Run: headless pygame with SDL's dummy video driver; simulated clock (each Clock.tick advances the game by its frame time, no real sleeping); random seed 0; keys injected as events and as key.get_pressed() state; no mouse input.
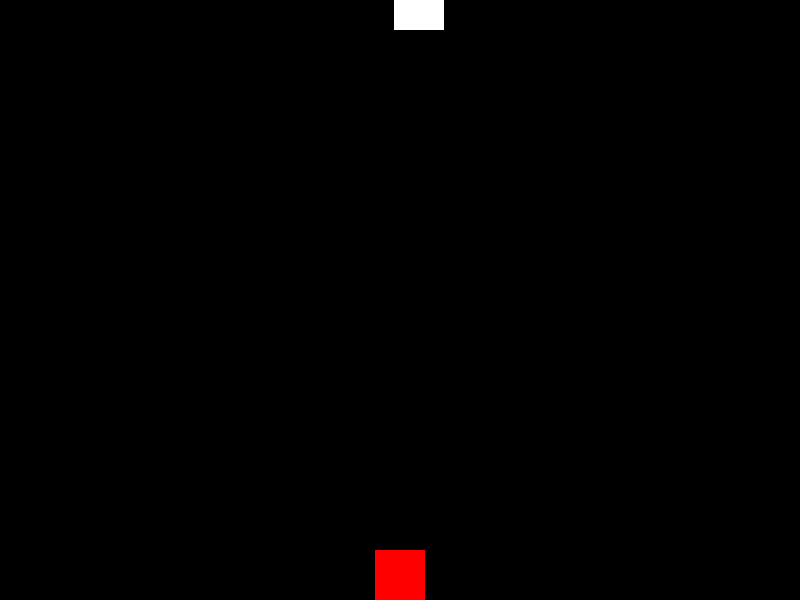
Frame 1 of 4 · flips 1–60 · no input
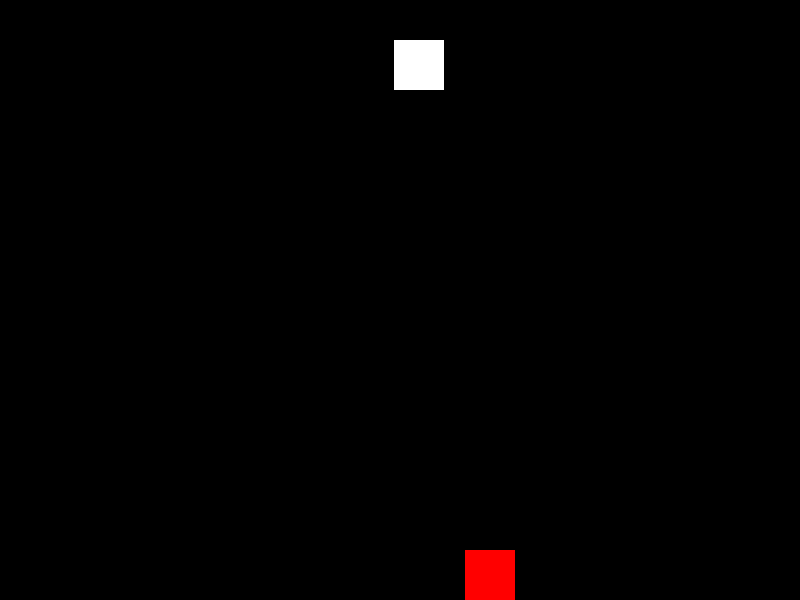
Frame 2 of 4 · flips 61–180 · tapped SPACE, RETURN · held RIGHT (→), D
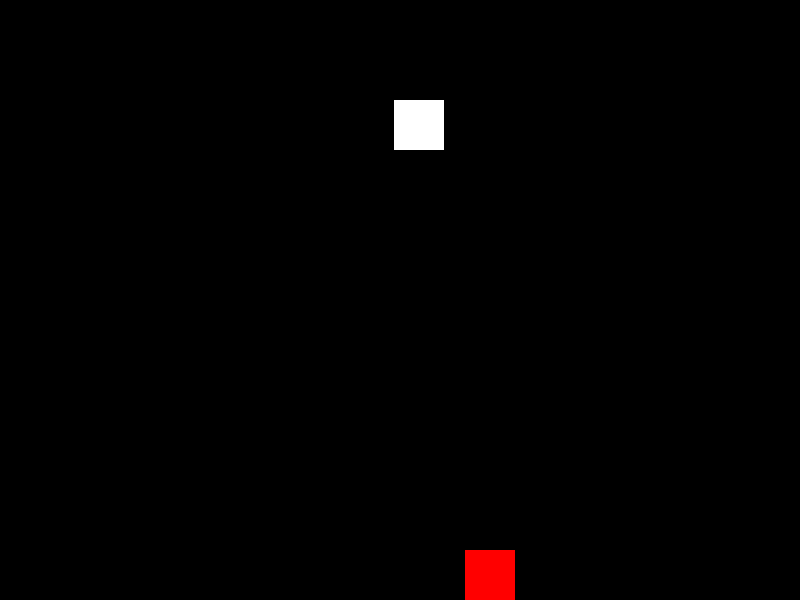
Frame 3 of 4 · flips 181–300 · held DOWN (↓), S
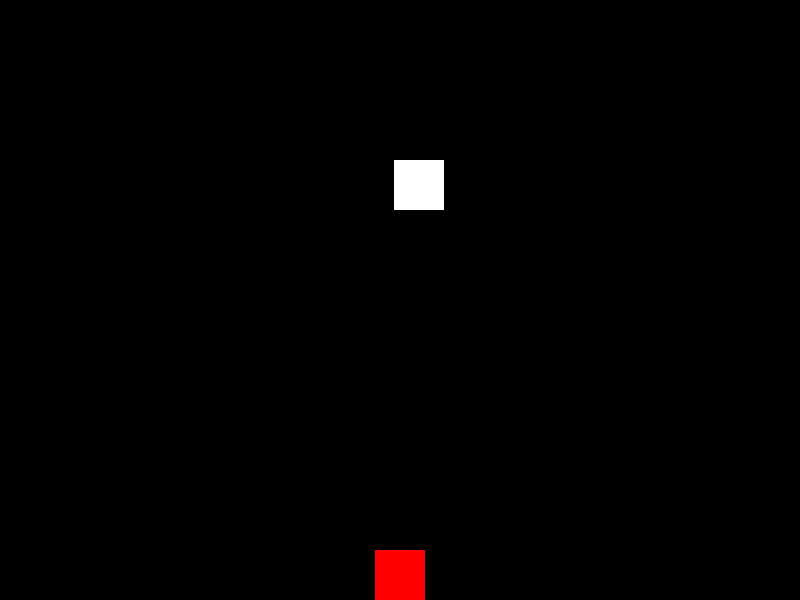
Frame 4 of 4 · flips 301–420 · held LEFT (←), A, UP (↑), W

The pygame program that drew these frames:

import pygame
import random

# Inicializamos Pygame
pygame.init()

# Configuración de la pantalla
WIDTH, HEIGHT = 800, 600
screen = pygame.display.set_mode((WIDTH, HEIGHT))
pygame.display.set_caption("Esquiva el Obstáculo")

# Colores
WHITE = (255, 255, 255)
RED = (255, 0, 0)

# Personaje
player_width, player_height = 50, 50
player_x, player_y = (WIDTH - player_width) // 2, HEIGHT - player_height
player_speed = 0.75

# Obstáculos
obstacle_width, obstacle_height = 50, 50
obstacle_x = random.randint(0, WIDTH - obstacle_width)
obstacle_y = -obstacle_height
obstacle_speed = 0.5

# Función para dibujar el personaje en la pantalla
def draw_player(x, y):
    pygame.draw.rect(screen, RED, (x, y, player_width, player_height))

# Función para dibujar un obstáculo en la pantalla
def draw_obstacle(x, y):
    pygame.draw.rect(screen, WHITE, (x, y, obstacle_width, obstacle_height))

# Bucle principal del juego
running = True
while running:
    for event in pygame.event.get():
        if event.type == pygame.QUIT:
            running = False

    # Control del personaje
    keys = pygame.key.get_pressed()
    if keys[pygame.K_LEFT] and player_x > 0:
        player_x -= player_speed
    if keys[pygame.K_RIGHT] and player_x < WIDTH - player_width:
        player_x += player_speed

    # Mover el obstáculo
    obstacle_y += obstacle_speed

    # Si el obstáculo sale de la pantalla, generamos uno nuevo
    if obstacle_y > HEIGHT:
        obstacle_x = random.randint(0, WIDTH - obstacle_width)
        obstacle_y = -obstacle_height

    # Colisión con el obstáculo
    if player_x < obstacle_x + obstacle_width and player_x + player_width > obstacle_x \
            and player_y < obstacle_y + obstacle_height and player_y + player_height > obstacle_y:
        print("¡Perdiste!")
        running = False

    # Limpiar la pantalla
    screen.fill((0, 0, 0))

    # Dibujar el personaje y el obstáculo
    draw_player(player_x, player_y)
    draw_obstacle(obstacle_x, obstacle_y)

    # Actualizar la pantalla
    pygame.display.update()

# Salir de Pygame
pygame.quit()
